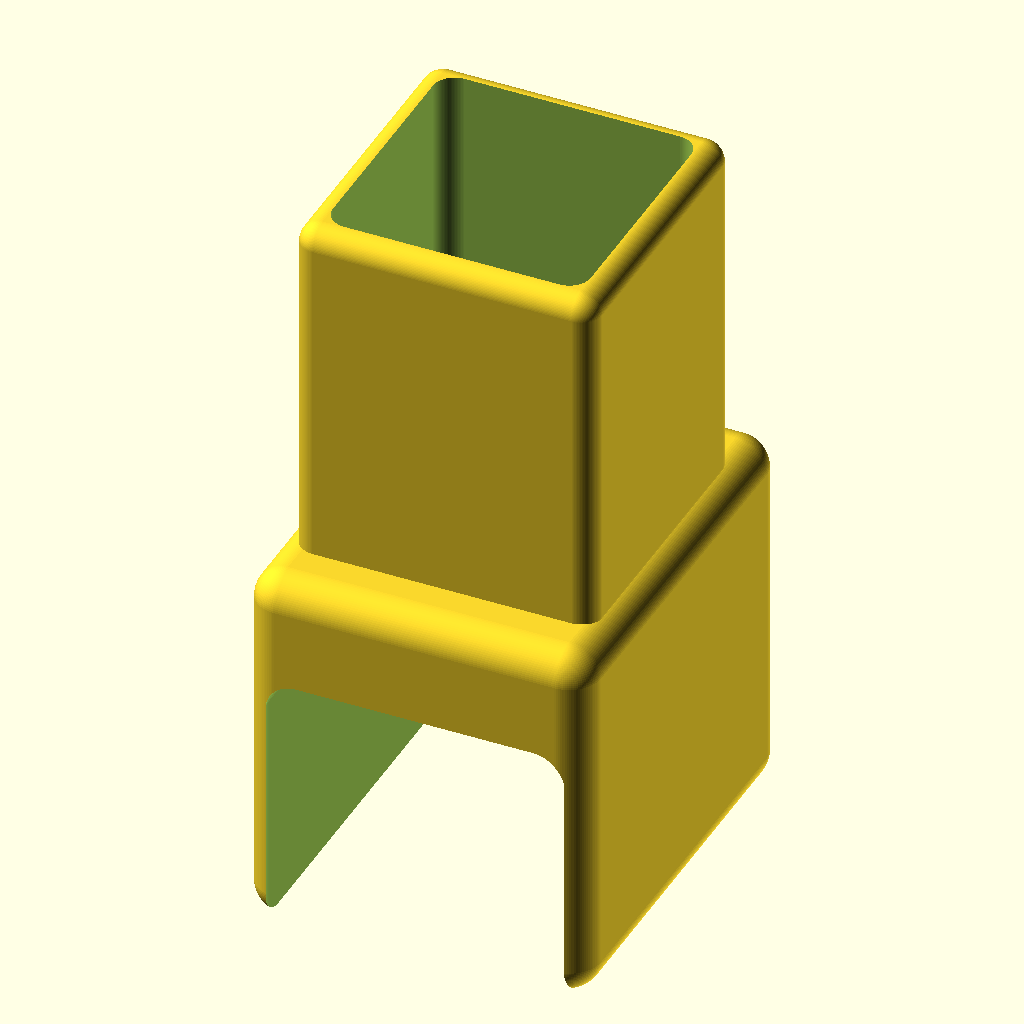
Cell 1: the model at its default parameters.
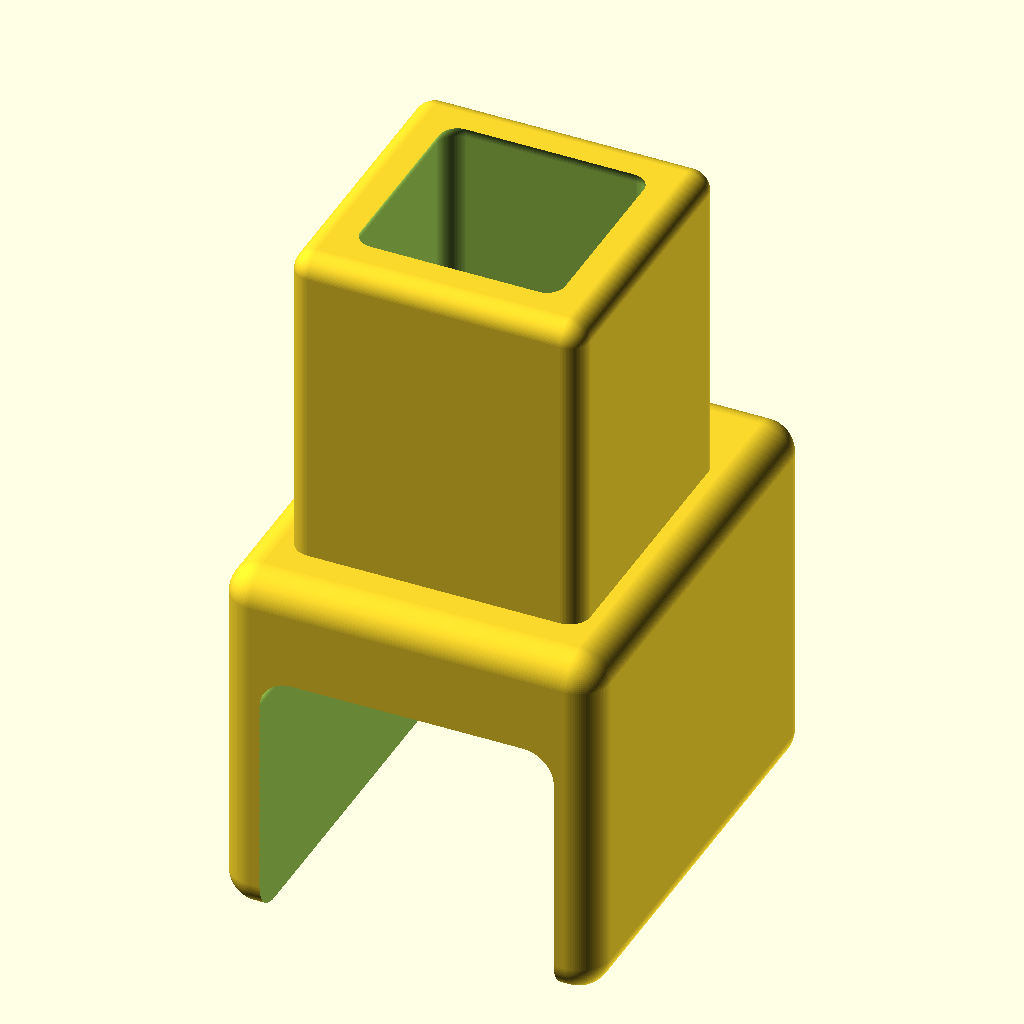
Cell 2: the same model with NozzleWidth = 2.
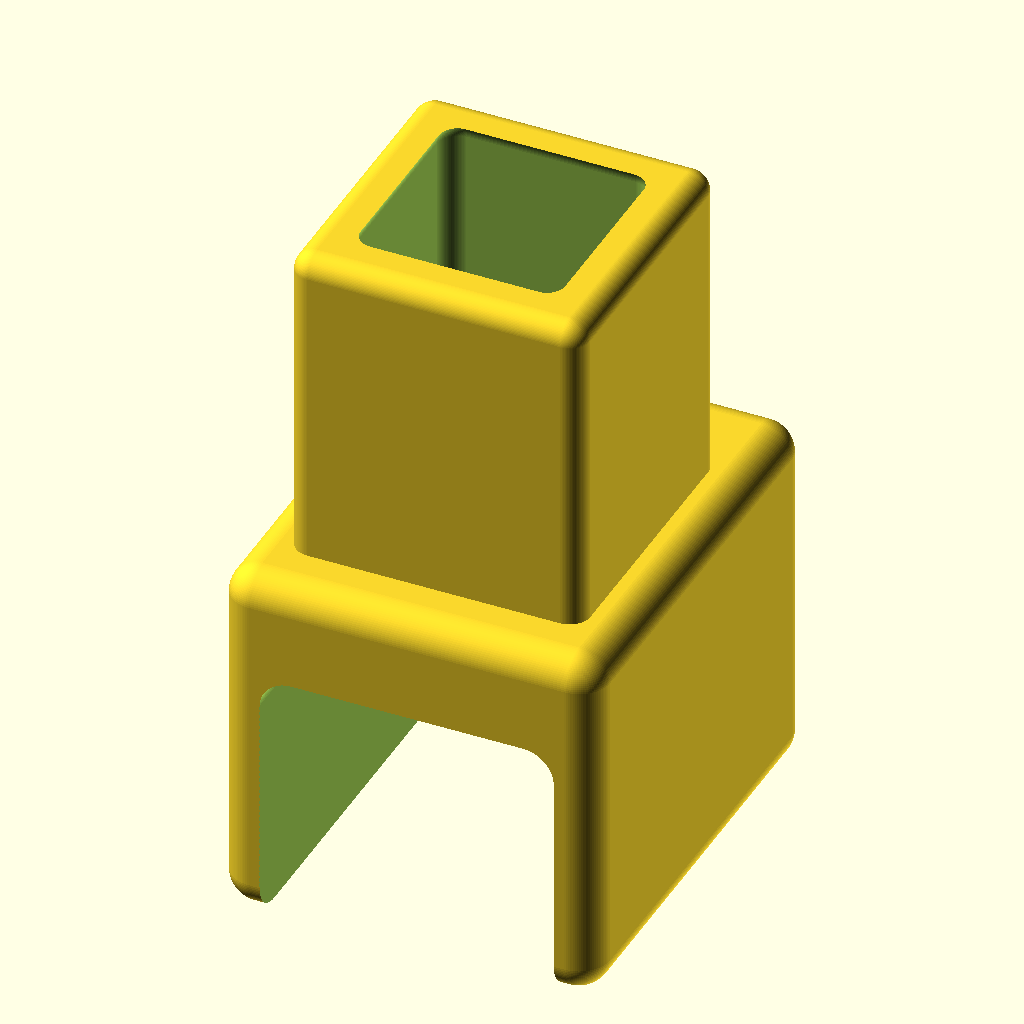
Cell 3: wallCount = 4 (everything else at default).
All cells are drawn from the same view direction (rotation 55°, 0°, 25°, orthographic, colour scheme Cornfield), but the view is re-fitted for each cell, so position and scale can differ between cells as well as the parameter.
The OpenSCAD source (Garden/OverhangBracket.scad):
/*
 U-Bracket to connect to roof fascia.
 square tube to connect to latticeStrip.
 TODO: improve variable names.
*/
$fn=100;
NozzleWidth = 1.0;
LayerHeight = 0.24;
InitialLayerHeight = 0.4;
mmPerInch = 25.4;
wallCount = 2;

iThickness = 28;
iDepth = 35;
wallDepth = WallThickness(wallCount);

function InchTomm(inches = 1) = inches * mmPerInch;
function height2layers(mm = 1) = mm/LayerHeight;
function layers2Height(layers) = InitialLayerHeight + ((layers - 1) * LayerHeight);
function BaseHeight() = layers2Height(6);
function WallThickness(count) = count * NozzleWidth;

aInnerDimension = [iThickness, iDepth + 4 * wallDepth, iThickness];
aOuterDimension = [iThickness + (2 * wallDepth), iDepth + (2 * wallDepth), iDepth];

aOuterTubeDimension = [iThickness, iDepth, iThickness];
aInnerTubeDimension = vAddToAxis(vAdd(aOuterTubeDimension, - 2 * wallDepth), 1, 10);

Build();

module Build(args) 
{
    // echo(halfDiff(aOuterDimension[0], aOuterTubeDimension[2]));
    U_Connect(vInner = aInnerDimension, vOuter = aOuterDimension, length =  iThickness);
    translate([-halfDiff(iThickness, iThickness + (2 * wallDepth)), halfDiff(aOuterDimension[2], aOuterTubeDimension[2]) + 2 ,aOuterDimension[2]-wallDepth])
    translate([aOuterTubeDimension[0]/2, aOuterTubeDimension[2]/2, aOuterTubeDimension[1]/2])
    rotate([90,0,0])
    mTube(vOuter = aOuterTubeDimension, vInner = aInnerTubeDimension,  radius = 2, center = true);

}

module U_Connect(vInner = aInnerDimension, vOuter = aOuterDimension, length =  iThickness, radius = 3)
{
    translate([radius,radius,radius])
    difference()
    {
        mCube(dimensions = vOuter, radius = radius, center = false);
        translate([wallDepth, - wallDepth, -radius]) 
        mCube(dimensions = vInner, radius = radius, center = false);
    }
}

module mTube(vOuter, vInner,  radius = 1, center = true)
{
    if(center)
    {
        centerTube();
    }
    else
    {
        NotCenterTube();
    }

    module centerTube()
    {
        difference()
        {
            mCube(dimensions=vOuter, radius = radius, center=center);
            mCube(dimensions=vInner, radius = radius, center=center);
        }
    }

    module NotCenterTube()
    {
        translate([radius,radius,radius])
        difference()
        {
            %mCube(dimensions=vOuter, radius = radius, center=center);
            translate(vHalfDiff(vOuter, vInner))
            mCube(dimensions=vInner, radius = radius, center=center);
        }
    }
}

module mCube(dimensions=[5,5,5], radius = 1, center = true)
{
    // echo(dimensions = dimensions, radius = radius, vAdd = vAdd(dimensions, - 2 *radius))
    minkowski()
    {
        cube(size = vAdd(dimensions, -2 * radius), center=center);
        sphere(r=radius);
    }
}

function diff(i, j) = i - j;
function halfDiff(i, j) = diff(i, j) / 2;
function vHalfDiff(v1, v2) = 
[
    for (i = [ 0 : len(v1) - 1 ] ) halfDiff( v1[i], v2[i]) 
];

//append a z value to an [x,y] vector.
function AddZ(v, zValue) = 
[
    for(i = [0 : len(v)]) (i == len(v) ? zValue : v[i])
];

//add value to every element of v.
function vAdd(v, value) = 
[
    for(i = [0 : (len(v) -1) ])
        v[i] + value
];

function vHalf(v) = 
[
    for(i = [0 : len(v) - 1])
        v[i]/2
];

function vAddToAxis(v, axis, value) =
[
    for(i = [0 : len(v)-1]) (i == axis ? v[i] + value : v[i])
];
Customizer parameters (derived from the source; name, type, default, range or options):
NozzleWidth: number, default 1
LayerHeight: number, default 0.24
InitialLayerHeight: number, default 0.4
mmPerInch: number, default 25.4
wallCount: number, default 2
iThickness: number, default 28
iDepth: number, default 35
